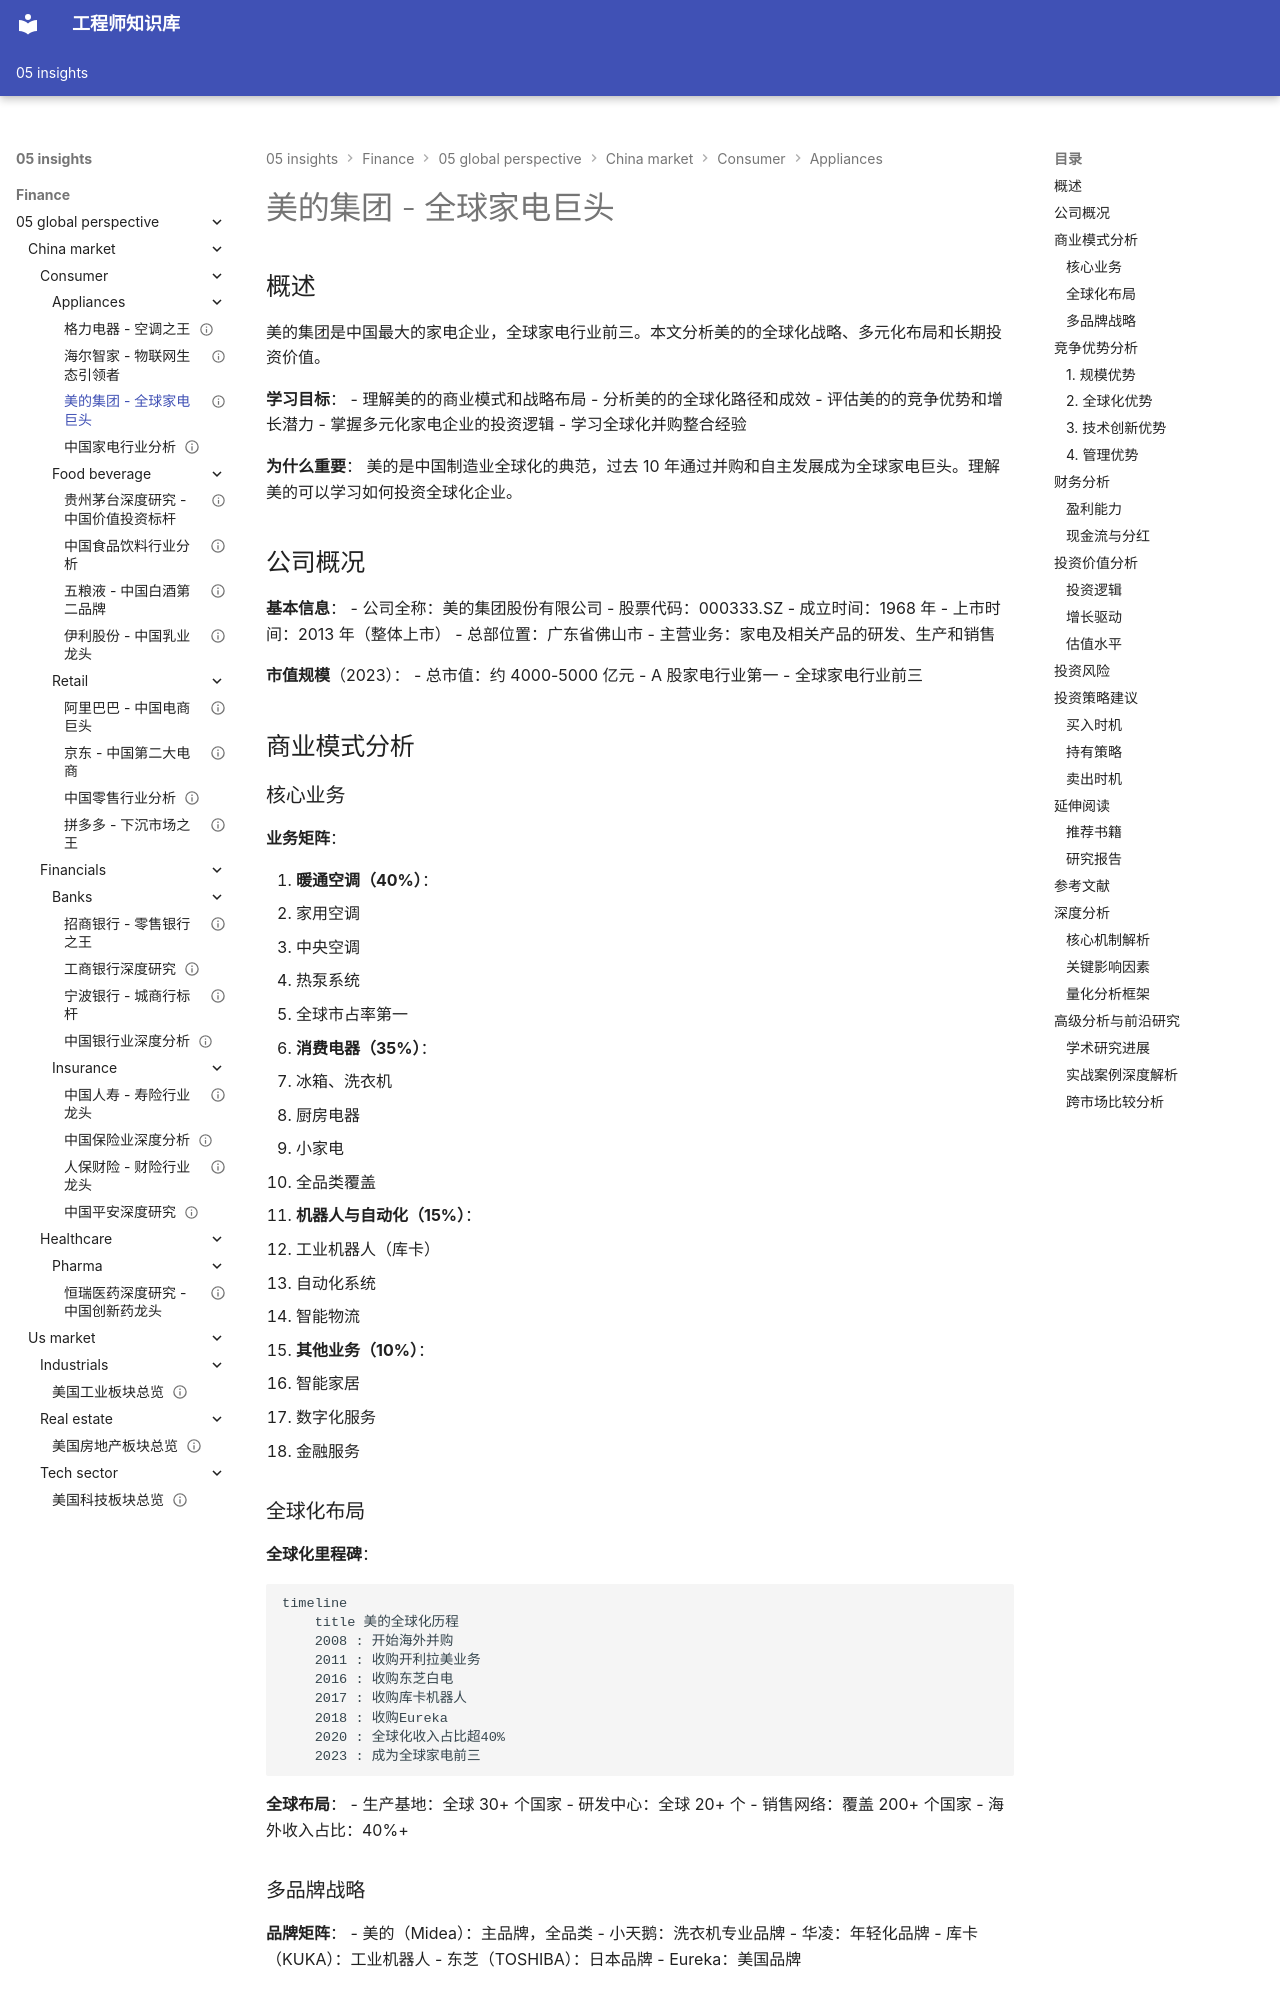

repository: Vuiora/knowledge-os · page: 05-insights/finance/05-global-perspective/china-market/consumer/appliances/midea/index.html · generator: mkdocs

---
title: 美的集团 - 全球家电巨头
description: 深入分析美的集团的全球化战略、多元化布局、管理优势和投资价值，探讨其成为全球家电领导者的路径
slug: midea-analysis
domain: 金融洞察
module: 全球投资视角
content_type: case-study
skill_level: intermediate
tags:
- 全球市场
- 制造业
- 多元化
- 家电行业
- 美的集团
prerequisites:
- 家电行业基础
- 公司分析方法
- 全球化战略
related_contents:
- 格力电器分析
- 家电行业分析
- 中国消费板块
estimated_time: 60
difficulty_score: 3
author: 金融知识体系
created_at: '2024-01-01'
updated_at: '2024-01-01'
version: '1.0'
language: zh-CN
status: published
is_featured: false
---

# 美的集团 - 全球家电巨头

## 概述

美的集团是中国最大的家电企业，全球家电行业前三。本文分析美的的全球化战略、多元化布局和长期投资价值。

**学习目标**：
- 理解美的的商业模式和战略布局
- 分析美的的全球化路径和成效
- 评估美的的竞争优势和增长潜力
- 掌握多元化家电企业的投资逻辑
- 学习全球化并购整合经验

**为什么重要**：
美的是中国制造业全球化的典范，过去 10 年通过并购和自主发展成为全球家电巨头。理解美的可以学习如何投资全球化企业。

## 公司概况

**基本信息**：
- 公司全称：美的集团股份有限公司
- 股票代码：000333.SZ
- 成立时间：1968 年
- 上市时间：2013 年（整体上市）
- 总部位置：广东省佛山市
- 主营业务：家电及相关产品的研发、生产和销售

**市值规模**（2023）：
- 总市值：约 4000-5000 亿元
- A 股家电行业第一
- 全球家电行业前三

## 商业模式分析

### 核心业务

**业务矩阵**：

1. **暖通空调（40%）**：
   - 家用空调
   - 中央空调
   - 热泵系统
   - 全球市占率第一

2. **消费电器（35%）**：
   - 冰箱、洗衣机
   - 厨房电器
   - 小家电
   - 全品类覆盖

3. **机器人与自动化（15%）**：
   - 工业机器人（库卡）
   - 自动化系统
   - 智能物流

4. **其他业务（10%）**：
   - 智能家居
   - 数字化服务
   - 金融服务

### 全球化布局

**全球化里程碑**：
```mermaid
timeline
    title 美的全球化历程
    2008 : 开始海外并购
    2011 : 收购开利拉美业务
    2016 : 收购东芝白电
    2017 : 收购库卡机器人
    2018 : 收购Eureka
    2020 : 全球化收入占比超40%
    2023 : 成为全球家电前三
```

**全球布局**：
- 生产基地：全球 30+ 个国家
- 研发中心：全球 20+ 个
- 销售网络：覆盖 200+ 个国家
- 海外收入占比：40%+
